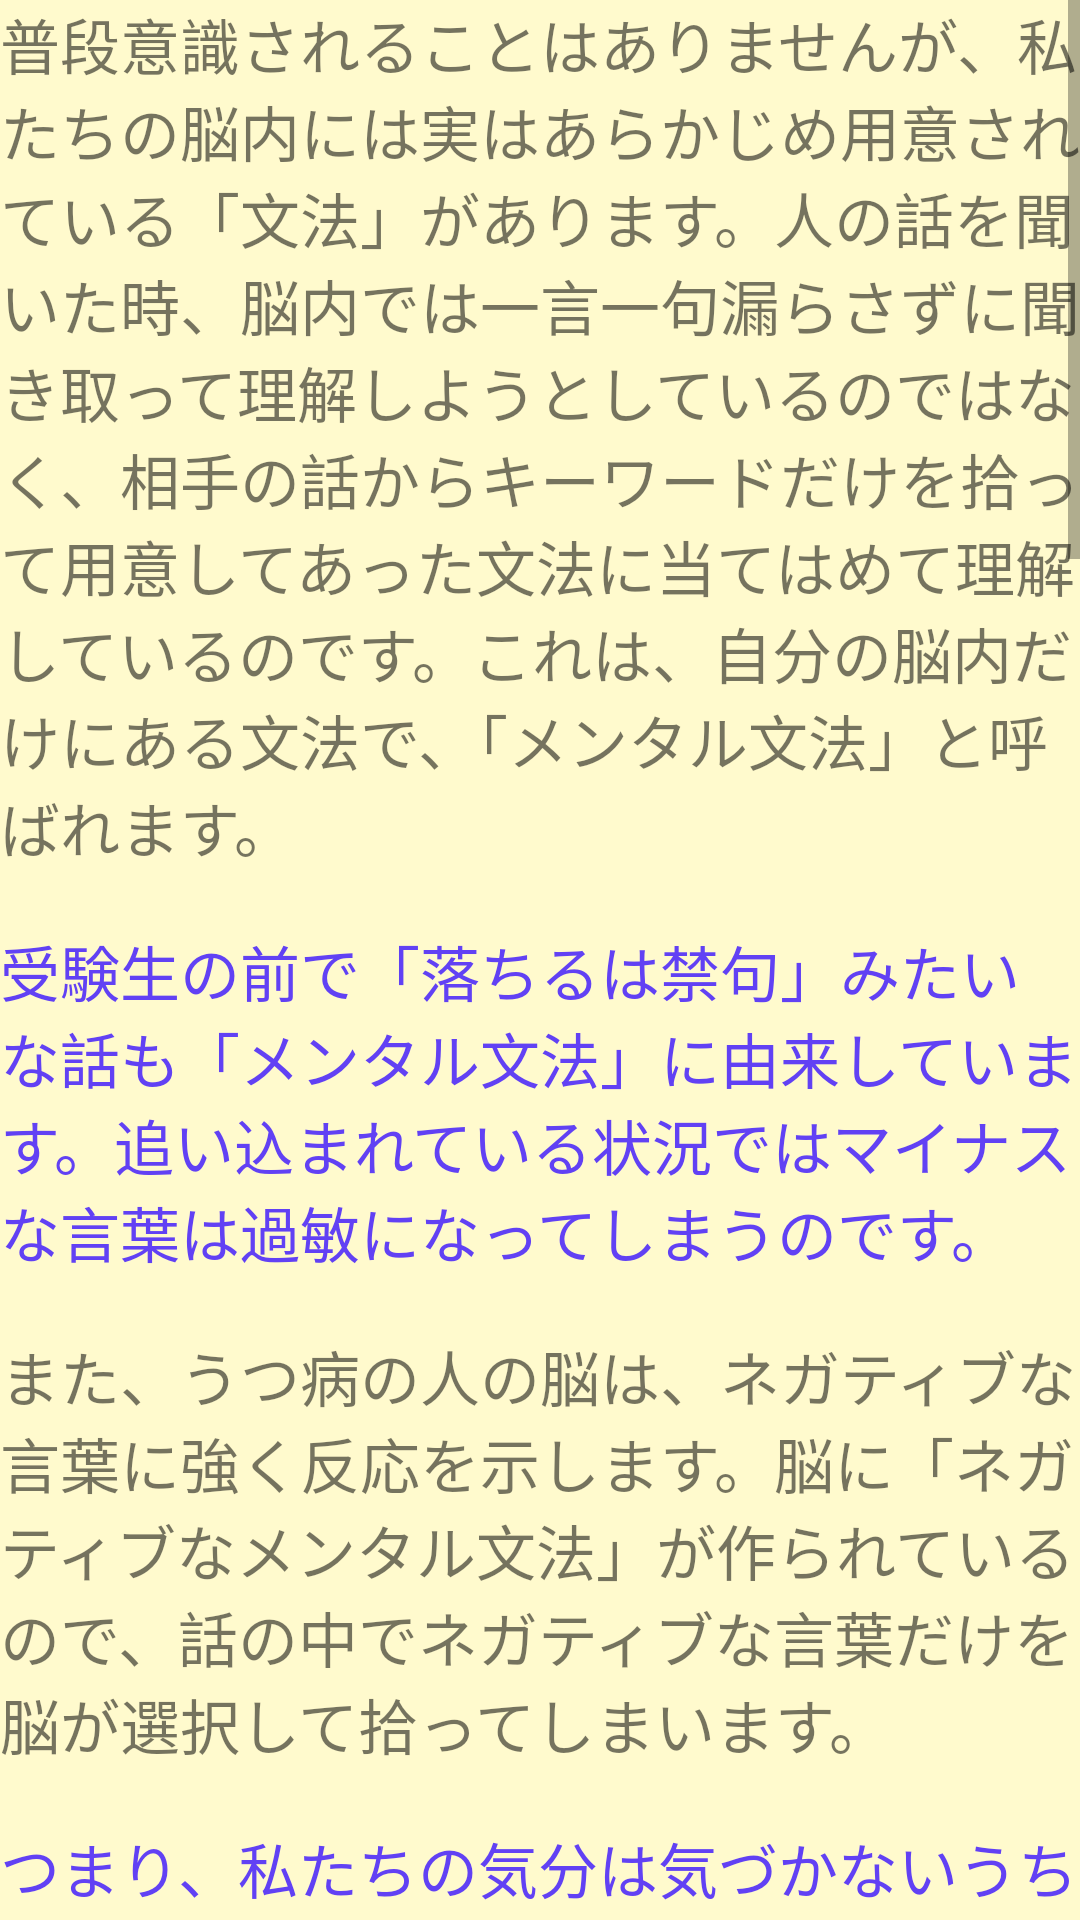

Write the Android layout XML for this screen, with the resource values it uses.
<!-- AndroidManifest.xml: application theme AppTheme -->
<!-- res/layout/activity_detail_d.xml -->
<?xml version="1.0" encoding="utf-8"?>
<ScrollView xmlns:android="http://schemas.android.com/apk/res/android"
    android:orientation="vertical" android:layout_width="match_parent"
    android:layout_height="match_parent"
    android:background="#fffacd">
    <LinearLayout
        android:layout_width="match_parent"
        android:layout_height="wrap_content"
        android:orientation="vertical">

        <TextView
            android:layout_width="match_parent"
            android:layout_height="wrap_content"
            android:text="普段意識されることはありませんが、私たちの脳内には実はあらかじめ用意されている「文法」があります。人の話を聞いた時、脳内では一言一句漏らさずに聞き取って理解しようとしているのではなく、相手の話からキーワードだけを拾って用意してあった文法に当てはめて理解しているのです。これは、自分の脳内だけにある文法で、「メンタル文法」と呼ばれます。"
            android:textSize="20sp"/>
        <TextView
            android:layout_width="match_parent"
            android:layout_height="wrap_content" />
        <TextView
            android:layout_width="match_parent"
            android:layout_height="wrap_content"
            android:text="受験生の前で「落ちるは禁句」みたいな話も「メンタル文法」に由来しています。追い込まれている状況ではマイナスな言葉は過敏になってしまうのです。"
            android:textSize="20sp"
            android:textColor="#6141f4"/>
        <TextView
            android:layout_width="match_parent"
            android:layout_height="wrap_content" />
        <TextView
            android:layout_width="match_parent"
            android:layout_height="wrap_content"
            android:textSize="20sp"
            android:text="また、うつ病の人の脳は、ネガティブな言葉に強く反応を示します。脳に「ネガティブなメンタル文法」が作られているので、話の中でネガティブな言葉だけを脳が選択して拾ってしまいます。"/>
        <TextView
            android:layout_width="match_parent"
            android:layout_height="wrap_content" />
        <TextView
            android:layout_width="match_parent"
            android:layout_height="wrap_content"
            android:textSize="20sp"
            android:text="つまり、私たちの気分は気づかないうちにかなり、脳内の「メンタル文法」に振り回されているのです。"
            android:textColor="#6141f4"/>
        <TextView
            android:layout_width="match_parent"
            android:layout_height="wrap_content" />
        <TextView
            android:layout_width="match_parent"
            android:layout_height="wrap_content"
            android:textSize="20sp"
            android:text="そしてこの状況がだらけを作り、計画を乱す状況を作り出す要因になるとも言えます。"/>
        <TextView
            android:layout_width="match_parent"
            android:layout_height="wrap_content" />
        <TextView
            android:layout_width="match_parent"
            android:layout_height="wrap_content"
            android:textSize="20sp"
            android:text="ですので、どんな状況でもやるべきことを実行できるように「メンタル文法」を書き換えていきましょう。"/>
        <TextView
            android:layout_width="match_parent"
            android:layout_height="wrap_content" />
        <TextView
            android:layout_width="match_parent"
            android:layout_height="wrap_content"
            android:textSize="20sp"
            android:text="第一に自分の体が自然に動く状態になっている時の言葉、モチベーションの源泉となるキーワードを見つけることです。例えば「褒められる」「人のため」などの言葉で、やる気に火がつく人もいるでしょう。「これは許せない」「負けられない」など、一見ネガティブな言葉が動機になることもあるでしょう。あなた自身のその気にさせる条件は他人と異なるので、取り繕わず素直な気持ちで探してみてください。"
            android:textColor="#6141f4"/>

        <TextView
            android:layout_width="match_parent"
            android:layout_height="wrap_content" />
        <TextView
            android:layout_width="match_parent"
            android:layout_height="wrap_content"
            android:textSize="20sp"
            android:text="第二にキーワードが見つかったら今度はそれを口に出しながら紙に書いてください。そしてしばらく眺めてみましょう。いかがでしょうか？しっくりきましたでしょうか？"
            android:textColor="#6141f4"/>

        <TextView
            android:layout_width="match_parent"
            android:layout_height="wrap_content" />
        <TextView
            android:layout_width="match_parent"
            android:layout_height="wrap_content"
            android:textSize="20sp"
            android:text="第三にしっくりきましたらその言葉の後にすぐやる子くっつけて口に出してみましょう、\n「『人のため』ならすぐやる」、「『頼られた』らすぐやる」、というように「自分の体がすぐに動く状態＋すぐやる」という文法を作ります。こうすると、「自分の体がすぐに動く状態」と「すぐやる状態」が脳の中で結合されてひとかたまりの群となり、新しい「メンタル文法」になります。"
            android:textColor="#6141f4"/>

        <TextView
            android:layout_width="match_parent"
            android:layout_height="wrap_content" />

        <TextView
            android:layout_width="match_parent"
            android:layout_height="wrap_content"
            android:textSize="20sp"
            android:text="この文法の材料はもともとあなたのモチベーションが沸き起こり、体が動く言葉なので、出来上がった「メンタル文法」はかなり高頻度で使われるはずです。"/>

        <TextView
            android:layout_width="match_parent"
            android:layout_height="wrap_content" />
        <TextView
            android:layout_width="match_parent"
            android:layout_height="wrap_content"
            android:text="そしてあなたの脳は、モチベーションを刺激される状況を待ち構えてスタンバイするようになり、徐々にマイナス思考が改善され、スムーズに取りかかれるはずです。"
            android:textSize="20sp"/>

        <TextView
            android:layout_width="match_parent"
            android:layout_height="wrap_content" />
        <TextView
            android:layout_width="match_parent"
            android:layout_height="wrap_content"
            android:text="最初は、やることを終えたら次やることの前に気持ちをリセットをし、メンタル文法を唱える時間をとってみましょう。"
            android:textSize="20sp"
            android:textColor="#6141f4"
            />
        <TextView
            android:layout_width="match_parent"
            android:layout_height="wrap_content" />
        <TextView
            android:layout_width="match_parent"
            android:layout_height="wrap_content"
            android:text="次第ではありますが、手応えを感じれたら幸いです。"
            android:textSize="20sp"
            />
    </LinearLayout>

</ScrollView>
<!-- resources referenced by this layout -->
<resources>
  <style name="AppTheme" parent="Theme.AppCompat.Light.DarkActionBar">
          
          <item name="colorPrimary">@color/colorPrimary</item>
          <item name="colorPrimaryDark">@color/colorPrimaryDark</item>
          <item name="colorAccent">@color/colorPrimary</item>
      </style>
  <!-- not gathered from this repository: default colours our renderer supplied (Android Studio template values) -->
  <color name="colorPrimary">#FF6200EE</color>
  <color name="colorPrimaryDark">#FF3700B3</color>
</resources>
